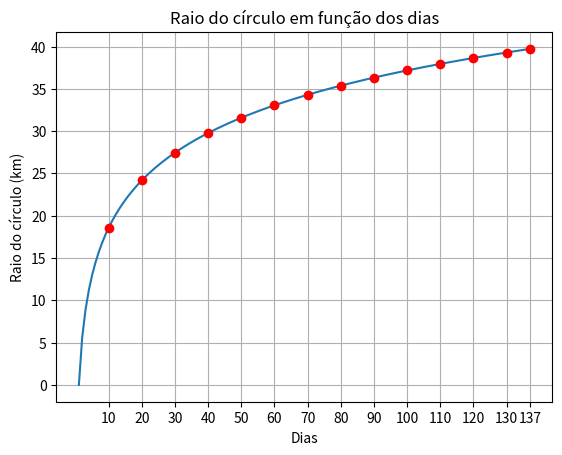

This chart was generated by the following Python code:
import math
import matplotlib.pyplot as plt

days = []
radius = []
area = []

for i in range(1,138):
    print(f"Dia = {i} Raio do círculo = {math.log(i, 990000)*111.45}")
    days.append(i)
    radius.append(math.log(i, 990000)*111.45)

plt.plot(days, radius)

for i in range(1,138):
    if i % 10 == 0:
        plt.plot(i, math.log(i, 990000)*111.45, 'ro')

plt.plot(137, math.log(137, 990000)*111.45, 'ro')

# Make x axis ticks at 10 day intervals, and the last at 137 days
plt.xticks([i*10 for i in range(1,14)] + [137])


plt.xlabel('Dias')
plt.ylabel('Raio do círculo (km)')
plt.title('Raio do círculo em função dos dias')
plt.grid(True)
plt.savefig("test.png")
plt.show()